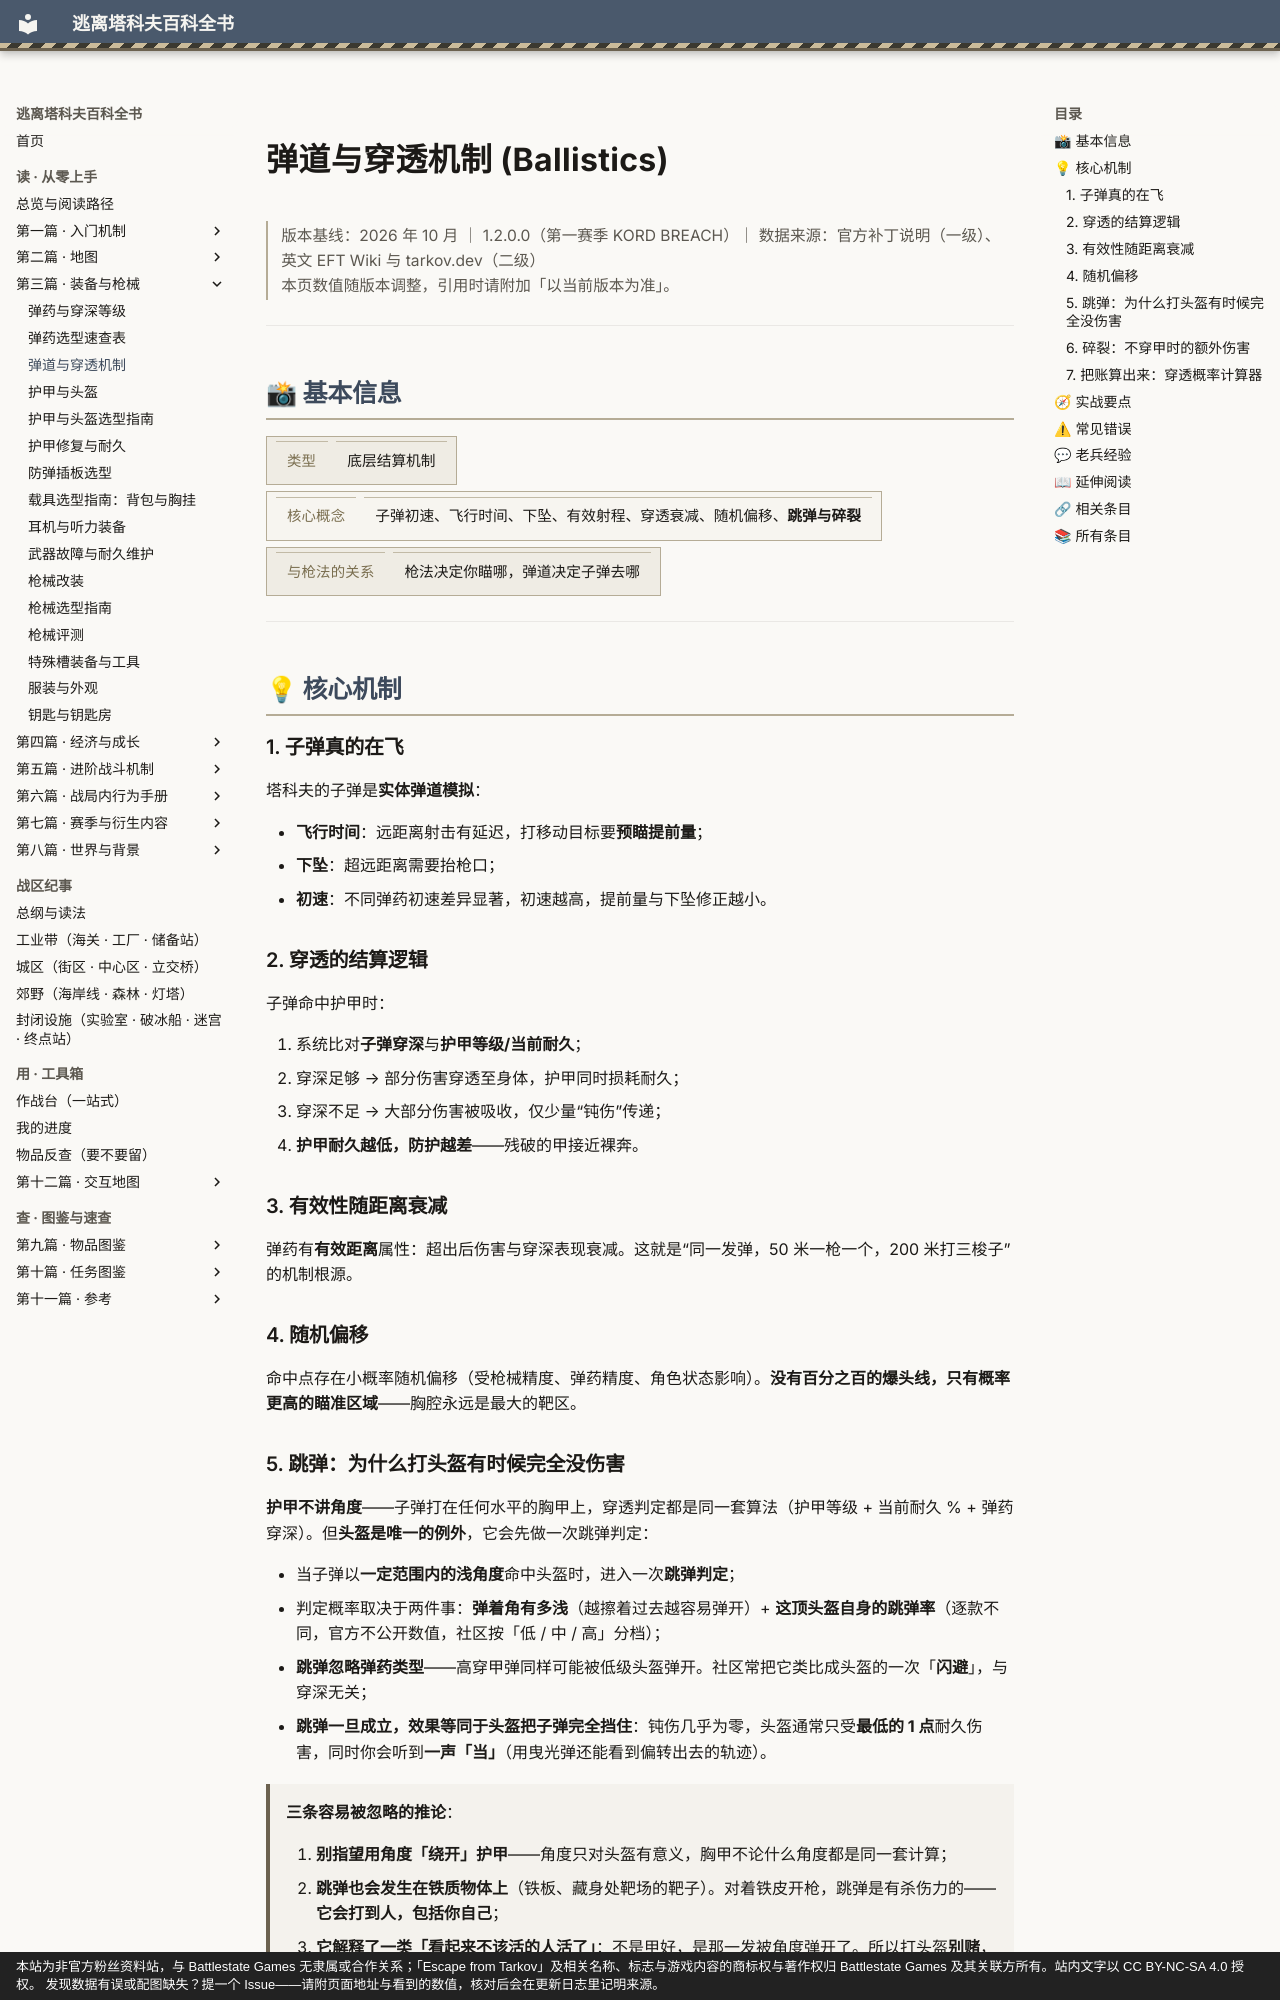

repository: GTX950L/tarkov-encyclopedia · page: entries/ballistics/index.html · generator: mkdocs · copyright: 本站为非官方粉丝资料站，与 Battlestate Games 无隶属或合作关系；「Escape from Tarkov」及相关名称、标志与游戏内容的商标权与著作权归 Battlestate Games 及其关联方所有。站内文字以 CC BY-NC-SA 4.0 授权。 发现数据有误或配图缺失？提一个 Issue——请附页面地址与看到的数值，核对后会在更新日志里记明来源。

---
description: "弹道与穿透机制：弹药有有效距离属性：超出后伤害与穿深表现衰减。这就是“同一发弹，50 米一枪一个，200 米打三梭子”的机制根源。"  # 自动生成
tags:
  - 装备
  - 核心数值
---
# 弹道与穿透机制 (Ballistics)

<div class="tk-ver" data-search-exclude markdown>

> 版本基线：2026 年 10 月 ｜ 1.2.0.0（第一赛季 KORD BREACH）｜ 数据来源：官方补丁说明（一级）、英文 EFT Wiki 与 tarkov.dev（二级）  
> 本页数值随版本调整，引用时请附加「以当前版本为准」。

</div>

<a id="top"></a>

---

## 📸 基本信息

<div class="tk-kv-wrap" markdown>

| 项目 | 信息 |
|------|------|
| **类型** | 底层结算机制 |
| **核心概念** | 子弹初速、飞行时间、下坠、有效射程、穿透衰减、随机偏移、**跳弹与碎裂** |
| **与枪法的关系** | 枪法决定你瞄哪，弹道决定子弹去哪 |

</div>

---

## 💡 核心机制

### 1. 子弹真的在飞

塔科夫的子弹是**实体弹道模拟**：

- **飞行时间**：远距离射击有延迟，打移动目标要**预瞄提前量**；
- **下坠**：超远距离需要抬枪口；
- **初速**：不同弹药初速差异显著，初速越高，提前量与下坠修正越小。

### 2. 穿透的结算逻辑

子弹命中护甲时：

1. 系统比对**子弹穿深**与**护甲等级/当前耐久**；
2. 穿深足够 → 部分伤害穿透至身体，护甲同时损耗耐久；
3. 穿深不足 → 大部分伤害被吸收，仅少量“钝伤”传递；
4. **护甲耐久越低，防护越差**——残破的甲接近裸奔。

### 3. 有效性随距离衰减

弹药有**有效距离**属性：超出后伤害与穿深表现衰减。这就是“同一发弹，50 米一枪一个，200 米打三梭子”的机制根源。

### 4. 随机偏移

命中点存在小概率随机偏移（受枪械精度、弹药精度、角色状态影响）。**没有百分之百的爆头线，只有概率更高的瞄准区域**——胸腔永远是最大的靶区。
